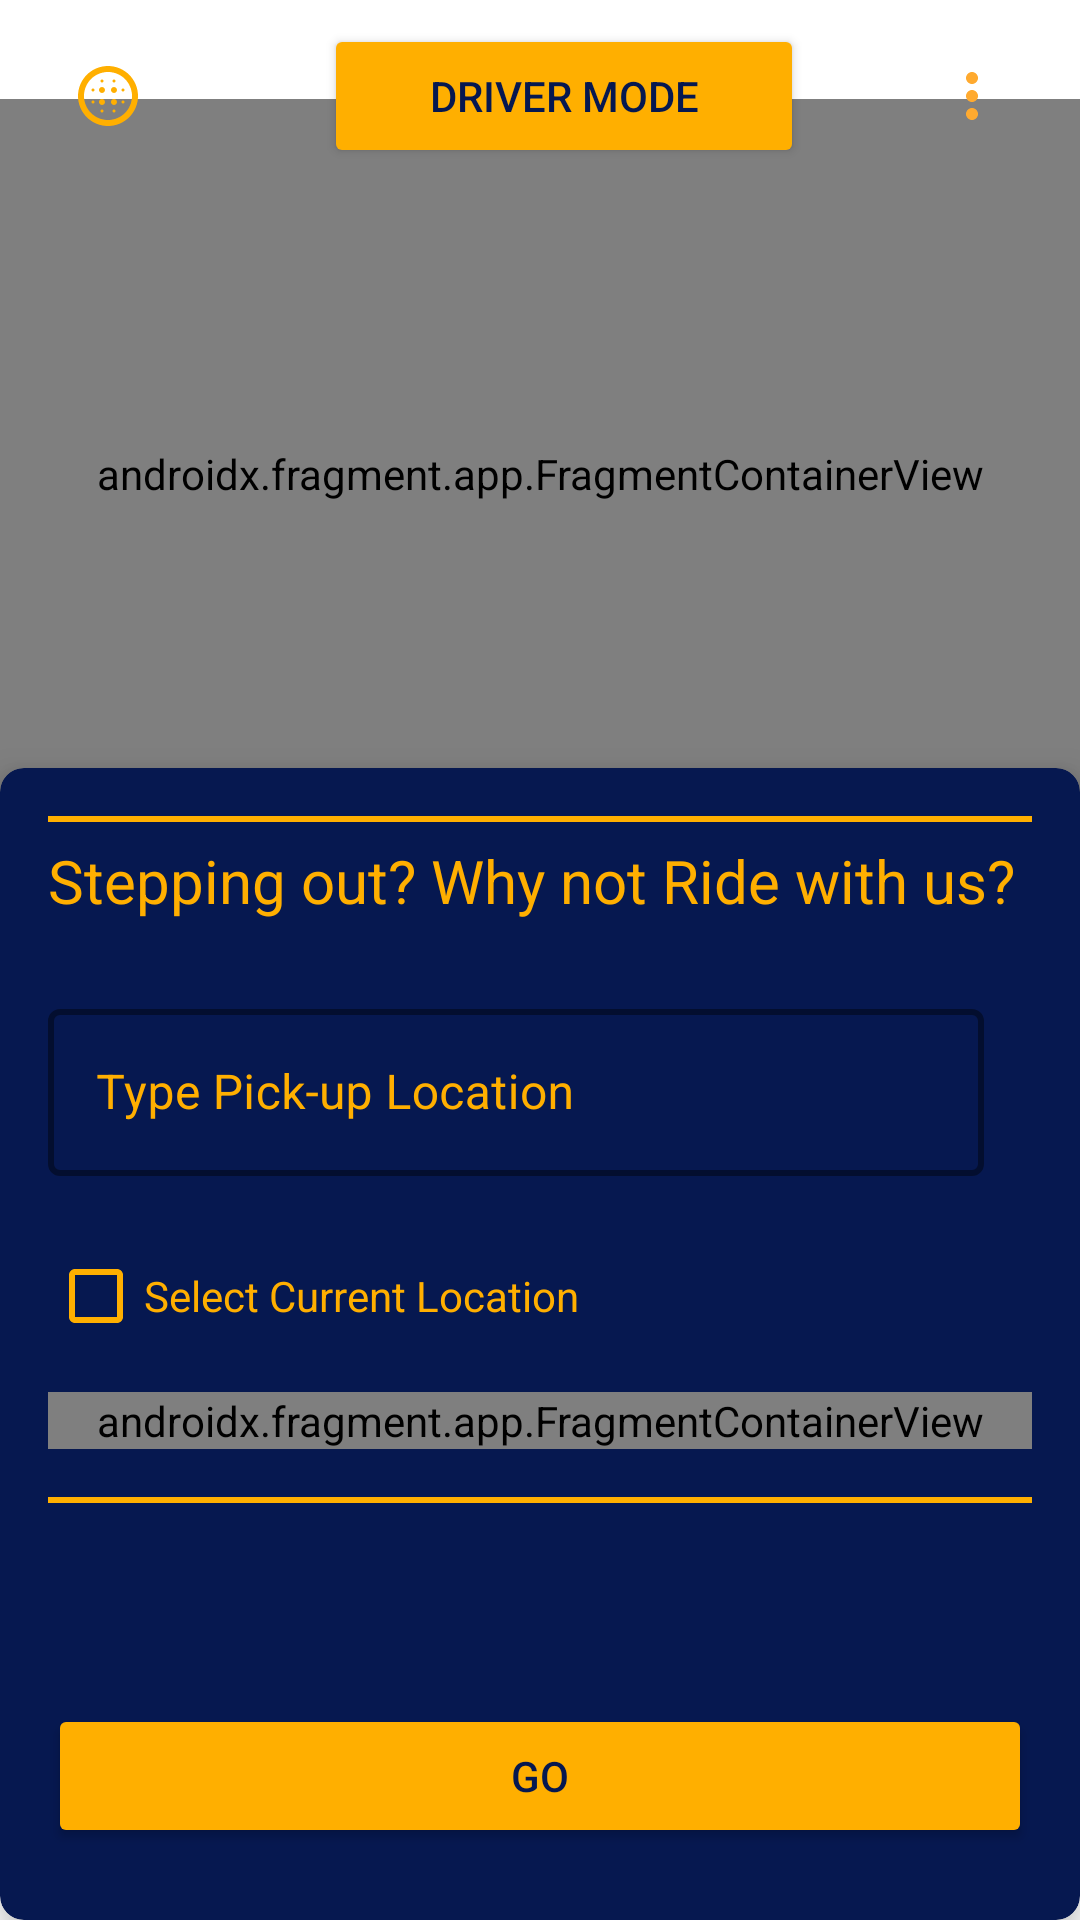

Android layout source for this screen:
<!-- AndroidManifest.xml: application theme Theme.EHailerRider -->
<!-- res/layout/fragment_map.xml -->
<?xml version="1.0" encoding="utf-8"?>
<FrameLayout xmlns:android="http://schemas.android.com/apk/res/android"
    xmlns:tools="http://schemas.android.com/tools"
    android:layout_width="match_parent"
    android:layout_height="match_parent"
    xmlns:app="http://schemas.android.com/apk/res-auto"
    tools:context=".MapFragment">

    <androidx.constraintlayout.widget.ConstraintLayout
        android:layout_width="match_parent"
        android:layout_height="match_parent"
        android:orientation="vertical">

        <androidx.fragment.app.FragmentContainerView
            android:id="@+id/map"
            android:name="com.google.android.gms.maps.SupportMapFragment"
            android:layout_width="match_parent"
            android:layout_height="250dp"
            app:layout_constraintBottom_toTopOf="@id/card"
            app:layout_constraintEnd_toEndOf="parent"
            app:layout_constraintStart_toStartOf="parent"
            app:layout_constraintTop_toBottomOf="@id/materialToolbar" />

        <com.google.android.material.card.MaterialCardView
            android:id="@+id/card"
            android:layout_width="match_parent"
            android:layout_height="wrap_content"
            android:padding="4dp"
            app:cardBackgroundColor="@color/purple_200"
            app:cardCornerRadius="8dp"
            app:cardElevation="8dp"
            app:layout_constraintBottom_toBottomOf="parent"
            app:layout_constraintEnd_toEndOf="parent"
            app:layout_constraintStart_toStartOf="parent">

            <RelativeLayout
                android:layout_width="match_parent"
                android:layout_height="wrap_content"
                android:layout_marginBottom="8dp"
                android:orientation="vertical"
                android:padding="16dp"
                android:paddingBottom="8dp">

                <com.google.android.material.divider.MaterialDivider
                    android:id="@+id/mdiv1"
                    android:layout_width="match_parent"
                    android:layout_height="2dp"
                    app:dividerColor="@color/purple_500" />

                <TextView
                    android:id="@+id/tv1"
                    android:layout_width="wrap_content"
                    android:layout_height="wrap_content"
                    android:layout_marginTop="8dp"
                    android:layout_marginBottom="8dp"
                    android:text="@string/going_out"
                    android:textColor="@color/purple_500"
                    android:textSize="20sp" />

                <com.google.android.material.textfield.TextInputLayout
                    android:id="@+id/outlinedEmail2"
                    style="@style/Widget.MaterialComponents.TextInputLayout.OutlinedBox"
                    android:layout_width="match_parent"
                    android:layout_height="wrap_content"
                    android:layout_below="@id/tv1"
                    android:layout_marginTop="16dp"
                    android:layout_marginEnd="16dp"
                    android:layout_marginBottom="16dp"
                    android:hint="@string/type_pick_up_location"
                    android:textColorHint="@color/purple_500"
                    app:boxStrokeColor="@color/purple_500"
                    app:boxStrokeWidth="2dp"
                    app:cornerRadius="12dp"
                    app:hintTextColor="@color/purple_500"
                    app:layout_constraintEnd_toEndOf="parent"
                    app:layout_constraintStart_toStartOf="parent">

                    <com.google.android.material.textfield.TextInputEditText
                        android:id="@+id/editTextEmail2"
                        android:layout_width="match_parent"
                        android:layout_height="wrap_content"
                        android:ems="10"
                        android:inputType="text"
                        android:textColor="@color/purple_500"
                        app:cornerRadius="12dp" />

                </com.google.android.material.textfield.TextInputLayout>

                <CheckBox
                    android:id="@+id/txt1"
                    android:layout_width="wrap_content"
                    android:layout_height="wrap_content"
                    android:layout_below="@id/outlinedEmail2"
                    android:buttonTint="@color/purple_500"
                    android:text="@string/select_current_location"
                    android:textColor="@color/purple_500" />

                
                
                
                
                
                
                
                
                
                
                
                
                
                
                
                
                

                
                
                
                
                
                
                
                
                

                
                <androidx.fragment.app.FragmentContainerView
                    android:id="@+id/autocomplete_fragment"
                    android:name="com.google.android.libraries.places.widget.AutocompleteSupportFragment"
                    android:layout_width="match_parent"
                    android:layout_height="wrap_content"
                    android:layout_below="@id/txt1"
                    android:layout_marginTop="8dp"
                    android:textColor="@color/purple_500"
                    tools:layout="@layout/places_autocomplete_fragment" />

                <com.google.android.material.divider.MaterialDivider
                    android:id="@+id/mdiv2"
                    android:layout_width="match_parent"
                    android:layout_height="2dp"
                    android:layout_below="@id/autocomplete_fragment"
                    android:layout_marginTop="16dp"
                    android:layout_marginBottom="16dp"
                    app:dividerColor="@color/purple_500" />

                <TextView
                    android:id="@+id/autocomplete_response_content"
                    android:layout_width="match_parent"
                    android:layout_height="wrap_content"
                    android:layout_below="@id/mdiv2"
                    android:contentDescription="@string/destination_address"
                    android:paddingTop="16dp"
                    android:paddingBottom="16dp"
                    android:textColor="@color/purple_500"
                    android:textIsSelectable="true" />

                <Button
                    android:id="@+id/btn"
                    android:layout_width="match_parent"
                    android:layout_height="wrap_content"
                    android:layout_below="@id/autocomplete_response_content"
                    android:backgroundTint="@color/purple_500"
                    android:text="@string/go"
                    android:textColor="@color/purple_200" />
            </RelativeLayout>
        </com.google.android.material.card.MaterialCardView>

        <com.google.android.material.appbar.MaterialToolbar
            android:id="@+id/materialToolbar"
            android:layout_width="match_parent"
            android:layout_height="wrap_content"
            android:layout_marginTop="4dp"
            android:background="@android:color/transparent"
            android:minHeight="?attr/actionBarSize"
            android:theme="?attr/actionBarTheme"
            app:layout_constraintEnd_toEndOf="parent"
            app:layout_constraintStart_toStartOf="parent"
            app:layout_constraintTop_toTopOf="parent" >
            <RelativeLayout
                android:id="@+id/rel"
                android:layout_width="match_parent"
                android:layout_height="wrap_content">
                <ImageView
                    android:id="@+id/imageDots"
                    android:layout_width="wrap_content"
                    android:layout_height="36dp"
                    android:layout_marginTop="6dp"
                    android:layout_marginEnd="24dp"
                    android:foregroundGravity="fill"
                    android:src="@drawable/ic_dots"
                    android:layout_alignParentEnd="true"
                    android:layout_alignParentTop="true"
                    app:layout_constraintEnd_toEndOf="parent"
                    app:layout_constraintTop_toTopOf="parent" />

                <ImageView
                    android:id="@+id/imageView2"
                    android:layout_width="wrap_content"
                    android:layout_height="wrap_content"
                    android:layout_marginTop="12dp"
                    android:layout_marginStart="8dp"
                    android:layout_alignParentStart="true"
                    android:layout_alignParentTop="true"
                    android:src="@drawable/baseline_blur_circular_24" />

                <Button
                    android:id="@+id/toggleButton"
                    android:layout_width="160dp"
                    android:layout_height="wrap_content"
                    android:layout_centerInParent="true"
                    android:backgroundTint="@color/purple_500"
                    android:text="@string/driver_mode"
                    android:textColor="@color/purple_200" />

            </RelativeLayout>
        </com.google.android.material.appbar.MaterialToolbar>

    </androidx.constraintlayout.widget.ConstraintLayout>
</FrameLayout>
<!-- resources referenced by this layout -->
<resources>
  <color name="purple_200">#061850</color>
  <color name="purple_500">#FFAF00</color>
  <!-- drawable baseline_blur_circular_24 (drawable) -->
  <vector xmlns:android="http://schemas.android.com/apk/res/android" android:height="24dp" android:tint="#FFAF00" android:viewportHeight="24" android:viewportWidth="24" android:width="24dp">
        
      <path android:fillColor="@android:color/white" android:pathData="M10,9c-0.55,0 -1,0.45 -1,1s0.45,1 1,1 1,-0.45 1,-1 -0.45,-1 -1,-1zM10,13c-0.55,0 -1,0.45 -1,1s0.45,1 1,1 1,-0.45 1,-1 -0.45,-1 -1,-1zM7,9.5c-0.28,0 -0.5,0.22 -0.5,0.5s0.22,0.5 0.5,0.5 0.5,-0.22 0.5,-0.5 -0.22,-0.5 -0.5,-0.5zM10,16.5c-0.28,0 -0.5,0.22 -0.5,0.5s0.22,0.5 0.5,0.5 0.5,-0.22 0.5,-0.5 -0.22,-0.5 -0.5,-0.5zM7,13.5c-0.28,0 -0.5,0.22 -0.5,0.5s0.22,0.5 0.5,0.5 0.5,-0.22 0.5,-0.5 -0.22,-0.5 -0.5,-0.5zM10,7.5c0.28,0 0.5,-0.22 0.5,-0.5s-0.22,-0.5 -0.5,-0.5 -0.5,0.22 -0.5,0.5 0.22,0.5 0.5,0.5zM14,9c-0.55,0 -1,0.45 -1,1s0.45,1 1,1 1,-0.45 1,-1 -0.45,-1 -1,-1zM14,7.5c0.28,0 0.5,-0.22 0.5,-0.5s-0.22,-0.5 -0.5,-0.5 -0.5,0.22 -0.5,0.5 0.22,0.5 0.5,0.5zM17,13.5c-0.28,0 -0.5,0.22 -0.5,0.5s0.22,0.5 0.5,0.5 0.5,-0.22 0.5,-0.5 -0.22,-0.5 -0.5,-0.5zM17,9.5c-0.28,0 -0.5,0.22 -0.5,0.5s0.22,0.5 0.5,0.5 0.5,-0.22 0.5,-0.5 -0.22,-0.5 -0.5,-0.5zM12,2C6.48,2 2,6.48 2,12s4.48,10 10,10 10,-4.48 10,-10S17.52,2 12,2zM12,20c-4.42,0 -8,-3.58 -8,-8s3.58,-8 8,-8 8,3.58 8,8 -3.58,8 -8,8zM14,16.5c-0.28,0 -0.5,0.22 -0.5,0.5s0.22,0.5 0.5,0.5 0.5,-0.22 0.5,-0.5 -0.22,-0.5 -0.5,-0.5zM14,13c-0.55,0 -1,0.45 -1,1s0.45,1 1,1 1,-0.45 1,-1 -0.45,-1 -1,-1z"/>
      
  </vector>
  <!-- drawable ic_dots (drawable) -->
  <vector android:height="24dp" android:tint="#FFAA2F"
      android:viewportHeight="24" android:viewportWidth="24"
      android:width="24dp" xmlns:android="http://schemas.android.com/apk/res/android">
      <path android:fillColor="@android:color/white" android:pathData="M12,8c1.1,0 2,-0.9 2,-2s-0.9,-2 -2,-2 -2,0.9 -2,2 0.9,2 2,2zM12,10c-1.1,0 -2,0.9 -2,2s0.9,2 2,2 2,-0.9 2,-2 -0.9,-2 -2,-2zM12,16c-1.1,0 -2,0.9 -2,2s0.9,2 2,2 2,-0.9 2,-2 -0.9,-2 -2,-2z"/>
  </vector>
  <string name="destination_address">Destination Address</string>
  <string name="driver_mode">Driver Mode</string>
  <string name="go">Go</string>
  <string name="going_out">Stepping out? Why not Ride with us?</string>
  <string name="select_current_location">Select Current Location</string>
  <string name="type_destination">Type Destination</string>
  <string name="type_pick_up_location">Type Pick-up Location</string>
  <style name="Theme.EHailerRider" parent="Theme.MaterialComponents.DayNight.NoActionBar">
          
          <item name="colorPrimary">@color/purple_500</item>
          <item name="colorPrimaryVariant">@color/purple_700</item>
          <item name="colorOnPrimary">@color/white</item>
          
          <item name="colorSecondary">@color/teal_200</item>
          <item name="colorSecondaryVariant">@color/teal_700</item>
          <item name="colorOnSecondary">@color/purple_200</item>
          
          <item name="android:statusBarColor">?attr/colorPrimaryVariant</item>
          
      </style>
  <color name="purple_700">#FF3700B3</color>
  <color name="white">#FFFFFFFF</color>
  <color name="teal_200">#FF03DAC5</color>
  <color name="teal_700">#FF018786</color>
</resources>
